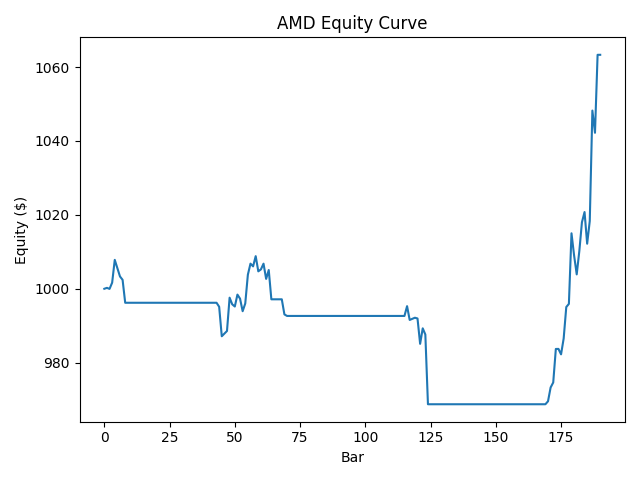

The table this chart was drawn from, first rows:
bar, equity
0, 1000
1, 1000
2, 1000
3, 1002
4, 1008
5, 1006
6, 1003
7, 1002
8, 996.2
9, 996.2
10, 996.2
11, 996.2
12, 996.2
13, 996.2
14, 996.2
15, 996.2
16, 996.2
17, 996.2
18, 996.2
19, 996.2
20, 996.2
21, 996.2
22, 996.2
23, 996.2
24, 996.2
25, 996.2
26, 996.2
27, 996.2
28, 996.2
29, 996.2
30, 996.2
31, 996.2
32, 996.2
33, 996.2
34, 996.2
35, 996.2
36, 996.2
37, 996.2
38, 996.2
39, 996.2
40, 996.2
41, 996.2
42, 996.2
43, 996.2
44, 995.1
45, 987.1
46, 987.9
47, 988.6
48, 997.6
49, 995.8
50, 995.2
51, 998.4
52, 997.3
53, 993.9
54, 996
55, 1004
56, 1007
57, 1006
58, 1009
59, 1005
... 131 more rows
